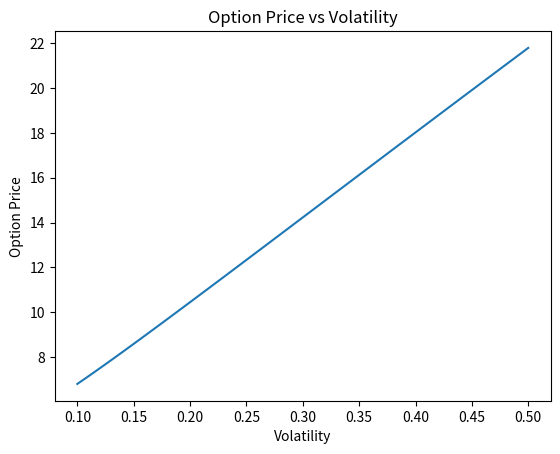

Python code for this plot:
import numpy as np
import matplotlib.pyplot as plt
from scipy.stats import norm

# Black-Scholes function
def black_scholes(S, K, T, r, sigma):
    d1 = (np.log(S/K) + (r + sigma**2 / 2)*T) / (sigma*np.sqrt(T))
    d2 = d1 - sigma*np.sqrt(T)
    C = S*norm.cdf(d1) - K*np.exp(-r*T)*norm.cdf(d2)
    return C

# Parameters
S = 100  # stock price
K = 100  # strike price
T = 1    # time to maturity
r = 0.05 # interest rate

# Vary volatility
sigma_values = np.linspace(0.1, 0.5, 50)
prices = [black_scholes(S, K, T, r, sigma) for sigma in sigma_values]

# Plot
plt.plot(sigma_values, prices)
plt.xlabel("Volatility")
plt.ylabel("Option Price")
plt.title("Option Price vs Volatility")
plt.show()
